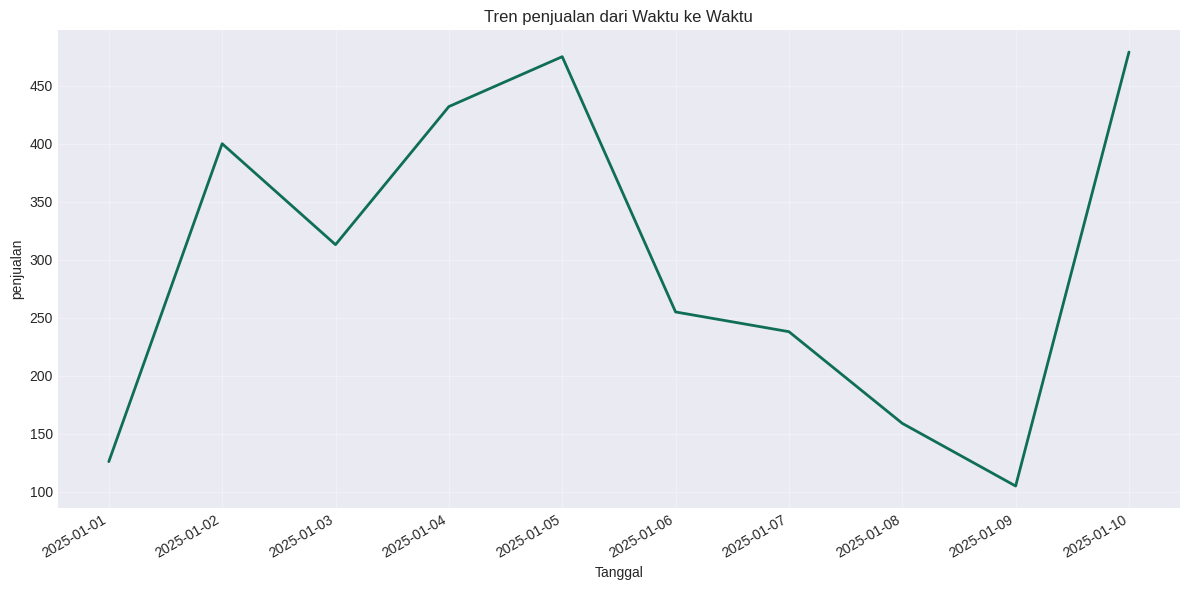
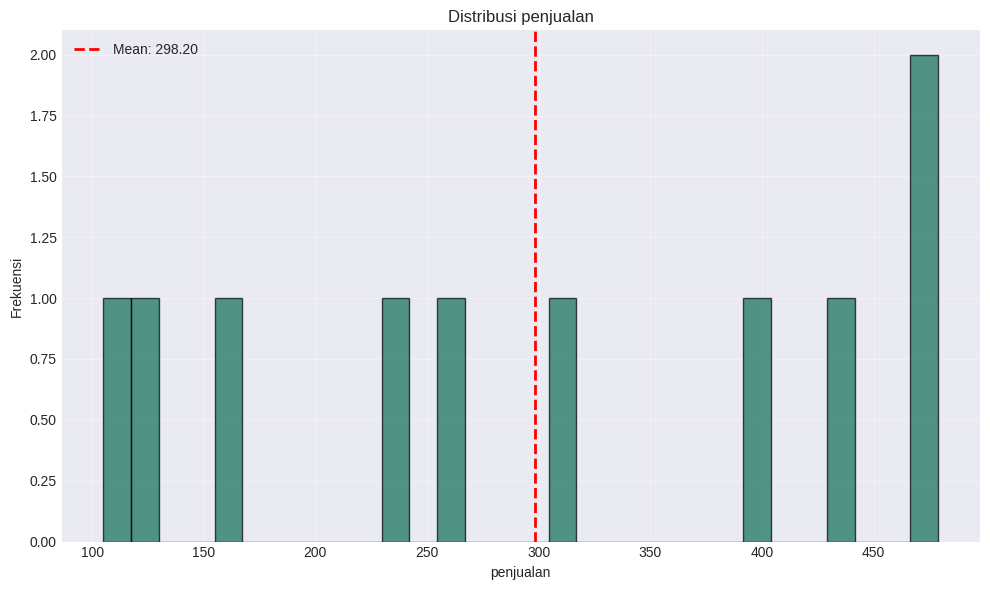

Recreate these plots in Python, in order.
"""
Chart Generator Module
Membuat chart visualisasi dengan Matplotlib
"""

import pandas as pd
import matplotlib
matplotlib.use('Agg')  # Use non-interactive backend
import matplotlib.pyplot as plt
import numpy as np
from pathlib import Path
import logging
from typing import Dict, List, Any

logger = logging.getLogger(__name__)


class ChartGenerator:
    """
    Generate chart visualisasi dari data
    """

    def __init__(self):
        """Setup matplotlib style"""
        plt.style.use('seaborn-v0_8-darkgrid')
        matplotlib.rcParams['figure.figsize'] = (10, 6)
        matplotlib.rcParams['font.size'] = 10

    def run(self, df: pd.DataFrame, stats: Dict[str, Any], report_id: int) -> List[str]:
        """
        Generate charts dari DataFrame

        Args:
            df: DataFrame yang sudah dibersihkan
            stats: Hasil analisis dari DataAnalyzer
            report_id: ID report untuk penamaan folder

        Returns:
            List of chart file paths
        """
        logger.info("Starting chart generation...")

        chart_paths = []

        try:
            # Buat folder untuk charts
            chart_folder = Path(f"storage/charts/{report_id}")
            chart_folder.mkdir(parents=True, exist_ok=True)

            # Chart 1: Line chart untuk tren (jika ada kolom tanggal)
            date_cols = [col for col in df.columns if self._is_date_column(df, col)]
            numeric_cols = df.select_dtypes(include=[np.number]).columns.tolist()

            if date_cols and numeric_cols:
                line_chart_path = self._create_line_chart(
                    df, date_cols[0], numeric_cols[0], chart_folder
                )
                chart_paths.append(line_chart_path)

            # Chart 2: Bar chart untuk kategori (jika ada kolom string dengan unique value ≤ 10)
            for col in df.columns:
                if df[col].dtype == 'object' and df[col].nunique() <= 10:
                    bar_chart_path = self._create_bar_chart(
                        df, col, chart_folder
                    )
                    chart_paths.append(bar_chart_path)
                    break  # Hanya buat 1 bar chart

            # Chart 3: Histogram untuk distribusi (jika ada numeric column)
            if numeric_cols:
                hist_path = self._create_histogram(
                    df, numeric_cols[0], chart_folder
                )
                chart_paths.append(hist_path)

            logger.info(f"✅ Generated {len(chart_paths)} charts")

            return chart_paths

        except Exception as e:
            logger.error(f"Error generating charts: {str(e)}")
            return []

    def _is_date_column(self, df: pd.DataFrame, col: str) -> bool:
        """Cek apakah kolom adalah tanggal (tanpa mengubah data asli)"""
        try:
            converted = pd.to_datetime(df[col], errors='coerce')
            return converted.notna().sum() > len(df) * 0.8  # 80% values berhasil convert
        except:
            return False

    def _create_line_chart(self, df: pd.DataFrame, date_col: str, value_col: str, output_folder: Path) -> str:
        """Buat line chart untuk tren"""
        try:
            df_work = df.copy()
            df_work[date_col] = pd.to_datetime(df_work[date_col], errors='coerce')
            df_sorted = df_work.dropna(subset=[date_col]).sort_values(date_col)

            fig, ax = plt.subplots(figsize=(12, 6))

            ax.plot(df_sorted[date_col], df_sorted[value_col], linewidth=2, color='#0F6E56')
            ax.set_xlabel('Tanggal')
            ax.set_ylabel(value_col)
            ax.set_title(f'Tren {value_col} dari Waktu ke Waktu')
            ax.grid(True, alpha=0.3)

            # Format tanggal di x-axis
            fig.autofmt_xdate()

            chart_path = output_folder / 'tren_waktu.png'
            plt.tight_layout()
            plt.savefig(chart_path, dpi=100, bbox_inches='tight')
            plt.close()

            logger.info(f"Line chart saved: {chart_path}")
            return str(chart_path)

        except Exception as e:
            logger.error(f"Error creating line chart: {e}")
            return ""

    def _create_bar_chart(self, df: pd.DataFrame, category_col: str, output_folder: Path) -> str:
        """Buat bar chart untuk kategori"""
        try:
            # Count atau sum depending on data type
            if df[category_col].nunique() <= 20:
                value_counts = df[category_col].value_counts().head(10)
            else:
                value_counts = df[category_col].value_counts().head(10)

            fig, ax = plt.subplots(figsize=(10, 6))

            bars = ax.bar(value_counts.index, value_counts.values, color='#0F6E56')
            ax.set_xlabel(category_col)
            ax.set_ylabel('Jumlah')
            ax.set_title(f'Distribusi {category_col}')
            ax.tick_params(axis='x', rotation=45)

            # Add value labels on bars
            for bar in bars:
                height = bar.get_height()
                ax.text(bar.get_x() + bar.get_width()/2., height,
                       f'{int(height)}',
                       ha='center', va='bottom', fontsize=8)

            plt.tight_layout()

            chart_path = output_folder / 'distribusi_kategori.png'
            plt.savefig(chart_path, dpi=100, bbox_inches='tight')
            plt.close()

            logger.info(f"Bar chart saved: {chart_path}")
            return str(chart_path)

        except Exception as e:
            logger.error(f"Error creating bar chart: {e}")
            return ""

    def _create_histogram(self, df: pd.DataFrame, numeric_col: str, output_folder: Path) -> str:
        """Buat histogram distribusi"""
        try:
            fig, ax = plt.subplots(figsize=(10, 6))

            ax.hist(df[numeric_col].dropna(), bins=30, color='#0F6E56', alpha=0.7, edgecolor='black')
            ax.set_xlabel(numeric_col)
            ax.set_ylabel('Frekuensi')
            ax.set_title(f'Distribusi {numeric_col}')
            ax.grid(True, alpha=0.3)

            # Add mean line
            mean_val = df[numeric_col].mean()
            ax.axvline(mean_val, color='red', linestyle='--', linewidth=2, label=f'Mean: {mean_val:.2f}')
            ax.legend()

            plt.tight_layout()

            chart_path = output_folder / 'distribusi_numeric.png'
            plt.savefig(chart_path, dpi=100, bbox_inches='tight')
            plt.close()

            logger.info(f"Histogram saved: {chart_path}")
            return str(chart_path)

        except Exception as e:
            logger.error(f"Error creating histogram: {e}")
            return ""


if __name__ == "__main__":
    # Test
    chart_gen = ChartGenerator()
    df = pd.DataFrame({
        'tanggal': pd.date_range('2025-01-01', periods=10),
        'penjualan': np.random.randint(100, 500, 10),
        'kategori': np.random.choice(['A', 'B', 'C'], 10)
    })
    paths = chart_gen.run(df, {}, 123)
    print(f"Charts generated: {paths}")
